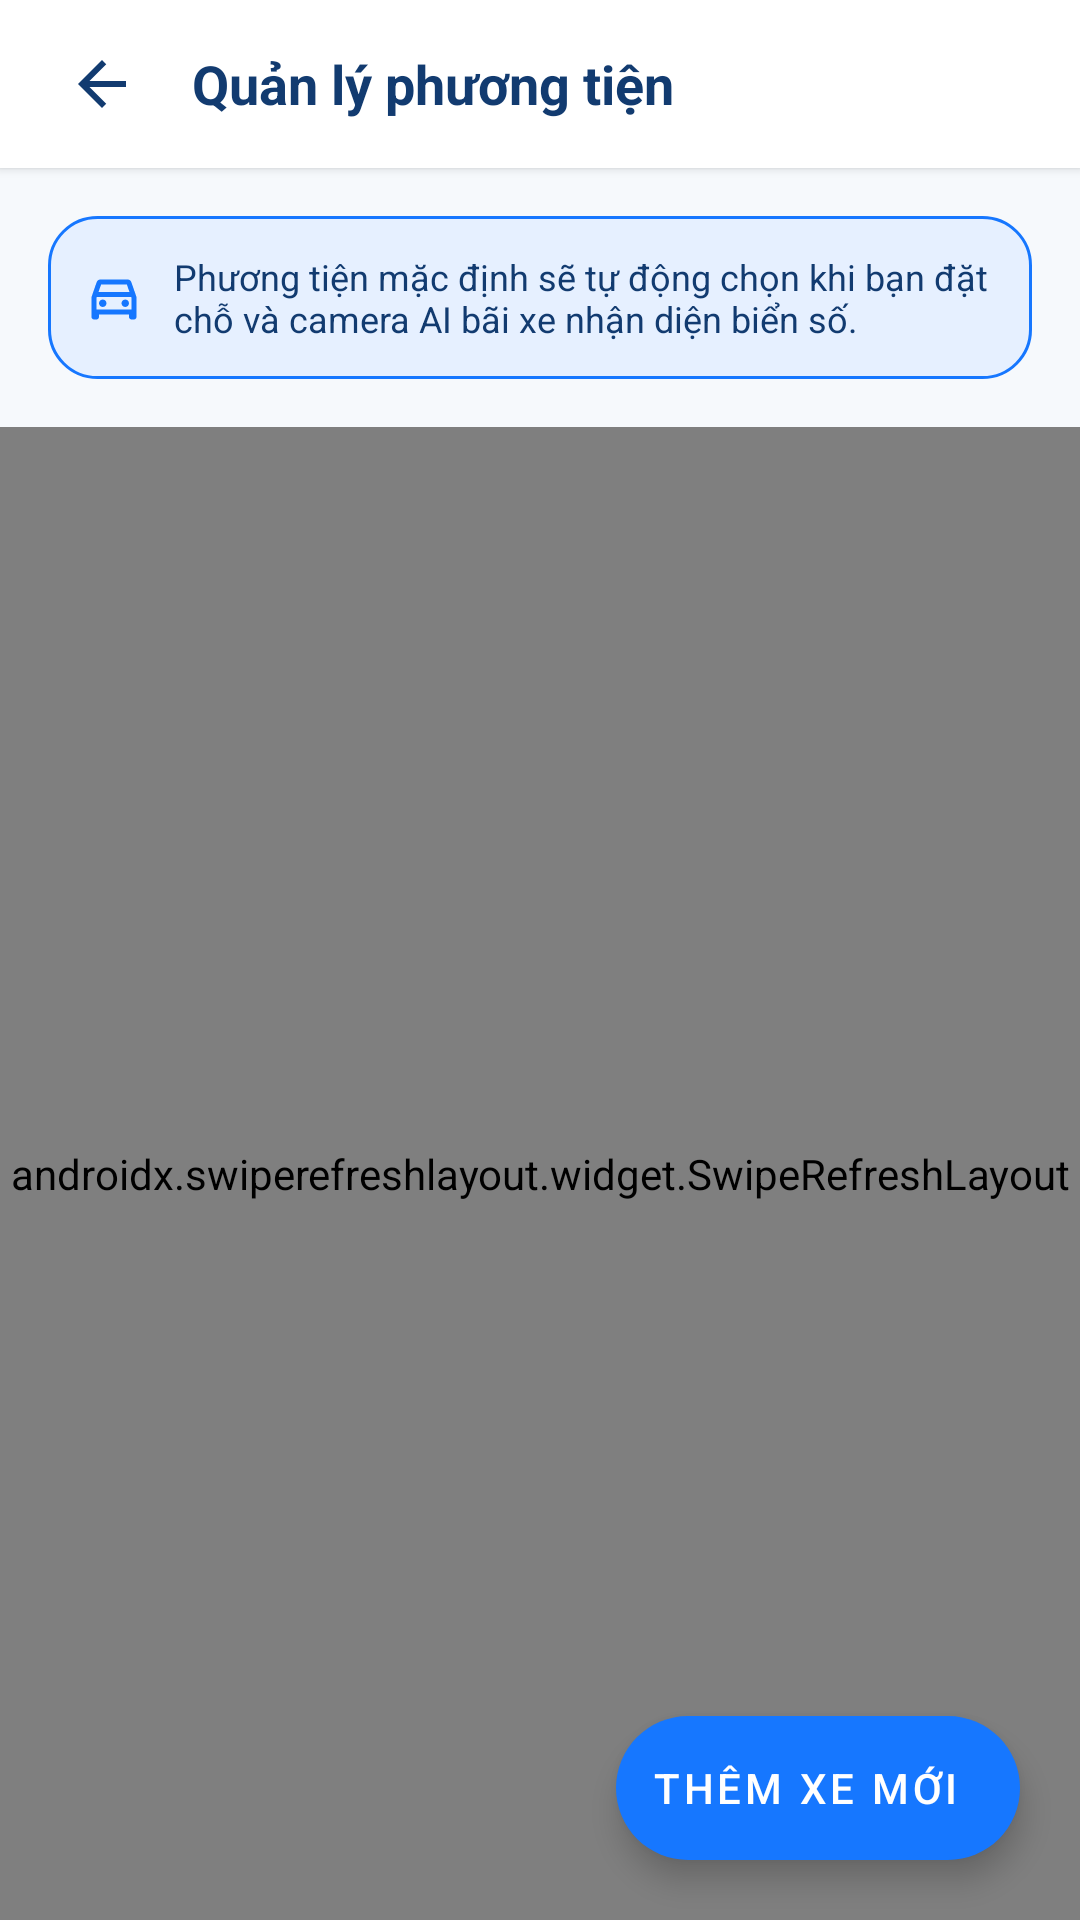

Reconstruct the res/layout file that produces this screen, plus the resources it refers to.
<!-- AndroidManifest.xml: application theme Theme.SmartParkingApp -->
<!-- res/layout/activity_vehicle_management.xml -->
<?xml version="1.0" encoding="utf-8"?>
<androidx.coordinatorlayout.widget.CoordinatorLayout xmlns:android="http://schemas.android.com/apk/res/android"
    xmlns:app="http://schemas.android.com/apk/res-auto"
    xmlns:tools="http://schemas.android.com/tools"
    android:layout_width="match_parent"
    android:layout_height="match_parent"
    android:background="@color/background">

    <LinearLayout
        android:layout_width="match_parent"
        android:layout_height="match_parent"
        android:orientation="vertical">

        
        <LinearLayout
            android:layout_width="match_parent"
            android:layout_height="56dp"
            android:orientation="horizontal"
            android:gravity="center_vertical"
            android:paddingHorizontal="16dp"
            android:background="@color/white"
            android:elevation="2dp">

            <ImageView
                android:id="@+id/btnBack"
                android:layout_width="36dp"
                android:layout_height="36dp"
                android:padding="6dp"
                android:background="?attr/selectableItemBackgroundBorderless"
                android:src="@drawable/ic_arrow_back"
                app:tint="@color/text_primary"
                android:contentDescription="@string/back" />

            <TextView
                android:layout_width="0dp"
                android:layout_height="wrap_content"
                android:layout_weight="1"
                android:layout_marginStart="12dp"
                android:text="Quản lý phương tiện"
                android:textSize="18sp"
                android:textStyle="bold"
                android:textColor="@color/text_primary" />

            <ImageView
                android:id="@+id/btnAddHeader"
                android:layout_width="36dp"
                android:layout_height="36dp"
                android:padding="6dp"
                android:background="?attr/selectableItemBackgroundBorderless"
                android:src="@drawable/ic_add"
                app:tint="@color/primary"
                android:contentDescription="Thêm xe" />
        </LinearLayout>

        
        <LinearLayout
            android:layout_width="match_parent"
            android:layout_height="wrap_content"
            android:orientation="horizontal"
            android:background="@drawable/bg_badge_blue"
            android:padding="12dp"
            android:layout_margin="16dp"
            android:gravity="center_vertical">

            <ImageView
                android:layout_width="20dp"
                android:layout_height="20dp"
                android:src="@drawable/ic_car"
                app:tint="@color/primary"
                android:contentDescription="Info" />

            <TextView
                android:layout_width="0dp"
                android:layout_height="wrap_content"
                android:layout_weight="1"
                android:layout_marginStart="10dp"
                android:text="Phương tiện mặc định sẽ tự động chọn khi bạn đặt chỗ và camera AI bãi xe nhận diện biển số."
                android:textSize="12sp"
                android:textColor="@color/text_primary" />
        </LinearLayout>

        
        <androidx.swiperefreshlayout.widget.SwipeRefreshLayout
            android:id="@+id/swipeRefresh"
            android:layout_width="match_parent"
            android:layout_height="0dp"
            android:layout_weight="1">

            <FrameLayout
                android:layout_width="match_parent"
                android:layout_height="match_parent">

                <androidx.recyclerview.widget.RecyclerView
                    android:id="@+id/rvVehicles"
                    android:layout_width="match_parent"
                    android:layout_height="match_parent"
                    android:paddingHorizontal="16dp"
                    android:paddingBottom="80dp"
                    android:clipToPadding="false"
                    tools:listitem="@layout/item_vehicle" />

                
                <LinearLayout
                    android:id="@+id/layoutEmpty"
                    android:layout_width="wrap_content"
                    android:layout_height="wrap_content"
                    android:layout_gravity="center"
                    android:orientation="vertical"
                    android:gravity="center"
                    android:visibility="gone"
                    android:padding="32dp">

                    <ImageView
                        android:layout_width="72dp"
                        android:layout_height="72dp"
                        android:src="@drawable/ic_car"
                        app:tint="@color/text_secondary"
                        android:alpha="0.4"
                        android:contentDescription="Empty" />

                    <TextView
                        android:layout_width="wrap_content"
                        android:layout_height="wrap_content"
                        android:layout_marginTop="16dp"
                        android:text="Chưa có phương tiện nào"
                        android:textSize="16sp"
                        android:textStyle="bold"
                        android:textColor="@color/text_primary" />

                    <TextView
                        android:layout_width="wrap_content"
                        android:layout_height="wrap_content"
                        android:layout_marginTop="6dp"
                        android:text="Nhấn nút '+' bên dưới để thêm biển số xe ô tô hoặc xe máy của bạn."
                        android:textSize="13sp"
                        android:textColor="@color/text_secondary"
                        android:gravity="center" />
                </LinearLayout>

                
                <ProgressBar
                    android:id="@+id/progressBar"
                    android:layout_width="wrap_content"
                    android:layout_height="wrap_content"
                    android:layout_gravity="center"
                    android:visibility="gone" />
            </FrameLayout>
        </androidx.swiperefreshlayout.widget.SwipeRefreshLayout>
    </LinearLayout>

    
    <com.google.android.material.floatingactionbutton.ExtendedFloatingActionButton
        android:id="@+id/fabAddVehicle"
        android:layout_width="wrap_content"
        android:layout_height="wrap_content"
        android:layout_gravity="bottom|end"
        android:layout_margin="20dp"
        android:text="Thêm xe mới"
        android:textColor="@color/white"
        app:icon="@drawable/ic_add"
        app:iconTint="@color/white"
        app:backgroundTint="@color/primary"
        app:elevation="4dp" />
</androidx.coordinatorlayout.widget.CoordinatorLayout>
<!-- res/layout/item_vehicle.xml (included above) -->
<?xml version="1.0" encoding="utf-8"?>
<androidx.cardview.widget.CardView xmlns:android="http://schemas.android.com/apk/res/android"
    xmlns:app="http://schemas.android.com/apk/res-auto"
    android:layout_width="match_parent"
    android:layout_height="wrap_content"
    android:layout_marginHorizontal="16dp"
    android:layout_marginVertical="6dp"
    app:cardCornerRadius="16dp"
    app:cardElevation="1dp"
    app:cardBackgroundColor="@color/surface">

    <LinearLayout
        android:layout_width="match_parent"
        android:layout_height="wrap_content"
        android:orientation="horizontal"
        android:gravity="center_vertical"
        android:padding="16dp">

        <FrameLayout
            android:layout_width="48dp"
            android:layout_height="48dp"
            android:background="@drawable/bg_badge_blue">

            <ImageView
                android:id="@+id/iv_vehicle_icon"
                android:layout_width="26dp"
                android:layout_height="26dp"
                android:layout_gravity="center"
                android:src="@drawable/ic_car"
                app:tint="@color/primary"
                android:contentDescription="Xe" />
        </FrameLayout>

        <LinearLayout
            android:layout_width="0dp"
            android:layout_height="wrap_content"
            android:layout_weight="1"
            android:orientation="vertical"
            android:layout_marginStart="14dp">

            <TextView
                android:id="@+id/tv_vehicle_plate"
                android:layout_width="wrap_content"
                android:layout_height="wrap_content"
                android:text="51A12345"
                android:textColor="@color/navy"
                android:textSize="@dimen/text_subtitle"
                android:textStyle="bold" />

            <TextView
                android:id="@+id/tv_vehicle_info"
                android:layout_width="wrap_content"
                android:layout_height="wrap_content"
                android:layout_marginTop="3dp"
                android:text="Xe ô tô · Mặc định"
                android:textColor="@color/text_secondary"
                android:textSize="@dimen/text_body_sm" />

            <TextView
                android:id="@+id/tv_vehicle_status"
                android:layout_width="wrap_content"
                android:layout_height="wrap_content"
                android:layout_marginTop="6dp"
                android:background="@drawable/bg_badge_free"
                android:paddingHorizontal="8dp"
                android:paddingVertical="3dp"
                android:text="Đang hoạt động"
                android:textColor="@color/status_free"
                android:textSize="@dimen/text_caption"
                android:textStyle="bold" />
        </LinearLayout>

        <ImageView
            android:id="@+id/iv_vehicle_more"
            android:layout_width="24dp"
            android:layout_height="24dp"
            android:src="@drawable/ic_chevron_right"
            app:tint="@color/text_muted"
            android:contentDescription="Tùy chọn" />
    </LinearLayout>
</androidx.cardview.widget.CardView>
<!-- resources referenced by this layout -->
<resources>
  <color name="background">#F6F9FC</color>
  <color name="navy">#123B70</color>
  <color name="primary">#1677FF</color>
  <color name="status_free">#10B981</color>
  <color name="surface">#FFFFFF</color>
  <color name="text_muted">#94A3B8</color>
  <color name="text_primary">#123B70</color>
  <color name="text_secondary">#64748B</color>
  <color name="white">#FFFFFF</color>
  <dimen name="text_body_sm">13sp</dimen>
  <dimen name="text_caption">11sp</dimen>
  <dimen name="text_subtitle">16sp</dimen>
  <!-- drawable bg_badge_blue (drawable) -->
  <?xml version="1.0" encoding="utf-8"?>
  <shape xmlns:android="http://schemas.android.com/apk/res/android"
      android:shape="rectangle">
      <solid android:color="@color/primary_light" />
      <corners android:radius="16dp" />
      <stroke android:width="1dp" android:color="@color/primary" />
  </shape>
  <!-- drawable bg_badge_free (drawable) -->
  <?xml version="1.0" encoding="utf-8"?>
  <shape xmlns:android="http://schemas.android.com/apk/res/android"
      android:shape="rectangle">
      <solid android:color="@color/status_free_light" />
      <corners android:radius="16dp" />
      <stroke android:width="1dp" android:color="@color/status_free_border" />
  </shape>
  <!-- drawable ic_arrow_back (drawable) -->
  <vector xmlns:android="http://schemas.android.com/apk/res/android"
      android:width="24dp"
      android:height="24dp"
      android:viewportWidth="24"
      android:viewportHeight="24">
      <path
          android:fillColor="#FF123B70"
          android:pathData="M20,11H7.83l5.59,-5.59L12,4l-8,8 8,8 1.41,-1.41L7.83,13H20v-2z"/>
  </vector>
  <!-- drawable ic_car (drawable) -->
  <vector xmlns:android="http://schemas.android.com/apk/res/android"
      android:width="24dp"
      android:height="24dp"
      android:viewportWidth="24"
      android:viewportHeight="24">
      <path
          android:fillColor="#FF000000"
          android:pathData="M18.92,6.01C18.72,5.42 18.16,5 17.5,5h-11c-0.66,0 -1.21,0.42 -1.42,1.01L3,12v8c0,0.55 0.45,1 1,1h1c0.55,0 1,-0.45 1,-1v-1h12v1c0,0.55 0.45,1 1,1h1c0.55,0 1,-0.45 1,-1v-8l-2.08,-5.99zM6.85,7h10.29l1.04,3H5.81l1.04,-3zM19,17H5v-4.66l0.12,-0.34h13.77l0.11,0.34V17zM7.5,13c-0.83,0 -1.5,0.67 -1.5,1.5S6.67,16 7.5,16s1.5,-0.67 1.5,-1.5S8.33,13 7.5,13zM16.5,13c-0.83,0 -1.5,0.67 -1.5,1.5s0.67,1.5 1.5,1.5 1.5,-0.67 1.5,-1.5 -0.67,-1.5 -1.5,-1.5z"/>
  </vector>
  <!-- drawable ic_chevron_right (drawable) -->
  <vector xmlns:android="http://schemas.android.com/apk/res/android"
      android:width="24dp"
      android:height="24dp"
      android:viewportWidth="24"
      android:viewportHeight="24">
      <path
          android:fillColor="#FF94A3B8"
          android:pathData="M10,6L8.59,7.41 13.17,12l-4.58,4.59L10,18l6,-6z"/>
  </vector>
  <string name="back">Quay lại</string>
  <style name="Theme.SmartParkingApp" parent="Theme.MaterialComponents.Light.NoActionBar">
          
          <item name="colorPrimary">@color/primary</item>
          <item name="colorPrimaryDark">@color/primary_dark</item>
          <item name="colorAccent">@color/primary</item>
          <item name="android:windowBackground">@color/background</item>
          <item name="android:statusBarColor">@color/primary_soft</item>
          <item name="android:windowLightStatusBar">true</item>
      </style>
  <color name="primary_light">#E6F0FF</color>
  <color name="status_free_light">#ECFDF5</color>
  <color name="status_free_border">#A7F3D0</color>
  <color name="primary_dark">#0E56C4</color>
  <color name="primary_soft">#F0F7FF</color>
</resources>
